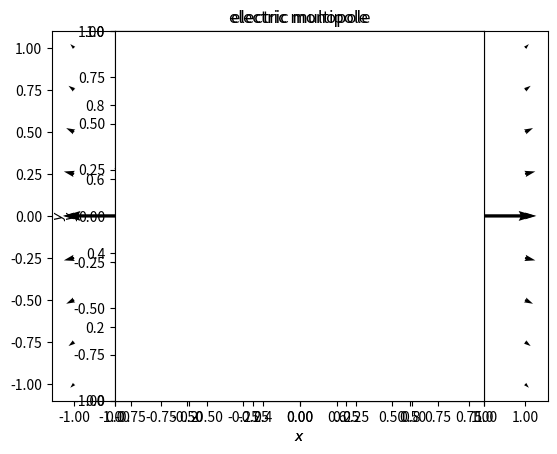

Python code for this plot:
%matplotlib inline
import matplotlib.pyplot as plt
import numpy as np

# define discretization of one edge of the square on which the potential is
# to be calculated
coordinates = np.linspace(-1.0, 1.0, 41)

# necessary for np.gradient below
dh = coordinates[1] - coordinates[0]

# set up the meshgrid for plotting
X, Y = np.meshgrid( coordinates , coordinates)

# calculate the potential (on the two-dimensional grid)
# avoid the singulatity at the origin:
phi = 0 * X
mask = X**2 + Y**2 > 0
phi[mask] = -1. / np.sqrt(X[mask]**2 + Y[mask]**2)

# calculate the gradient
# - unexpected order of return values
# - discretization size as the last two arguments
#   (here the same for x and y)
Ey, Ex = np.gradient(phi, dh, dh)

# plot the charge
plt.plot(0.0, 0.0, 'o', color='red', markersize=20)

# Please play around with the following two calls to plot
# vector fields!
plt.quiver(X[::5,::5], Y[::5,::5], Ex[::5,::5], Ey[::5,::5])
#plt.streamplot(X, Y, Ex, Ey, density=0.5, color='red')

plt.axes().set_aspect('equal')
plt.xlabel(r'$x$')
plt.ylabel(r'$y$')
plt.title('electric monopole')



# script to plot a vector field of an electrical
# multipole.
%matplotlib inline
import numpy as np
import matplotlib.pyplot as plt

def point_source(x_s, y_s, charge, X, Y):
    """
    calculate the electrostatic potential of a point source
    at (x_s, y_s) on the two-dimensional grid (X, Y).
    Charge can be +1 (positive charge) or -1 (negative charge).
    """

    # make sure that we do not dicide by zero becase the potential
    # of a point-source has a singularity!
    phi = 0 * X
    mask = (X - x_s)**2 + (Y - y_s)**2 > 0
    phi[mask] = charge / np.sqrt((X[mask] - x_s)**2 + (Y[mask] - y_s)**2) 

    return phi

# We consider a multiploe on a circle with radiius 0.5.
# The grid on which to calculate the potenital ranges from
# -1 to 1.
x = np.linspace(-1, 1, 101)
y = np.linspace(-1, 1, 101)

# The grid-size is needed below to calculate the electric field
dh_x = x[1] - x[0]
dh_y = y[1] - y[0]

X, Y = np.meshgrid(x, y)

# the number of charges needs to be a power of 2:
n_charges = 2**2 # (n=2: dipole; n=4: quadruploe: n=8: octupole)

# the potential is zero at the start
phi = 0 * X

# setup the plot:
plt.xlim(-1.0, 1.0)
plt.ylim(-1.0, 1.0)

charge = +1
for i in range(n_charges):
    angle = ((360.0 / n_charges) * i) * np.pi / 180.0
    
    x_s = 0.5 * np.cos(angle)
    y_s = 0.5 * np.sin(angle)

    phi = phi + point_source(x_s, y_s, charge, X, Y)

    charge *= -1

    if charge == 1:
        color = 'blue'
    else:
        color = 'red'

    plt.plot(x_s, y_s, 'o', color=color, markersize=20)

# calculate the electric field from the gradient of the potential
# phi. Note the order of the output! The Ey component comes first!
Ey, Ex = np.gradient(-phi, dh_x, dh_y)

plt.streamplot(X, Y, Ex, Ey, color='black', density=1.0)
#plt.quiver(X[::10,::10], Y[::10,::10], Ex[::10,::10], Ey[::10,::10],
#           angles='uv',
#           color='r', units='x', linewidths=(2,), edgecolors=('k'),
#           headaxislength=5)
#plt.quiver(X, Y, Ex, Ey, color='black', density=1.5)
plt.axes().set_aspect('equal')
plt.xlabel(r'$x$')
plt.ylabel(r'$y$')
plt.title('electric multipole')
